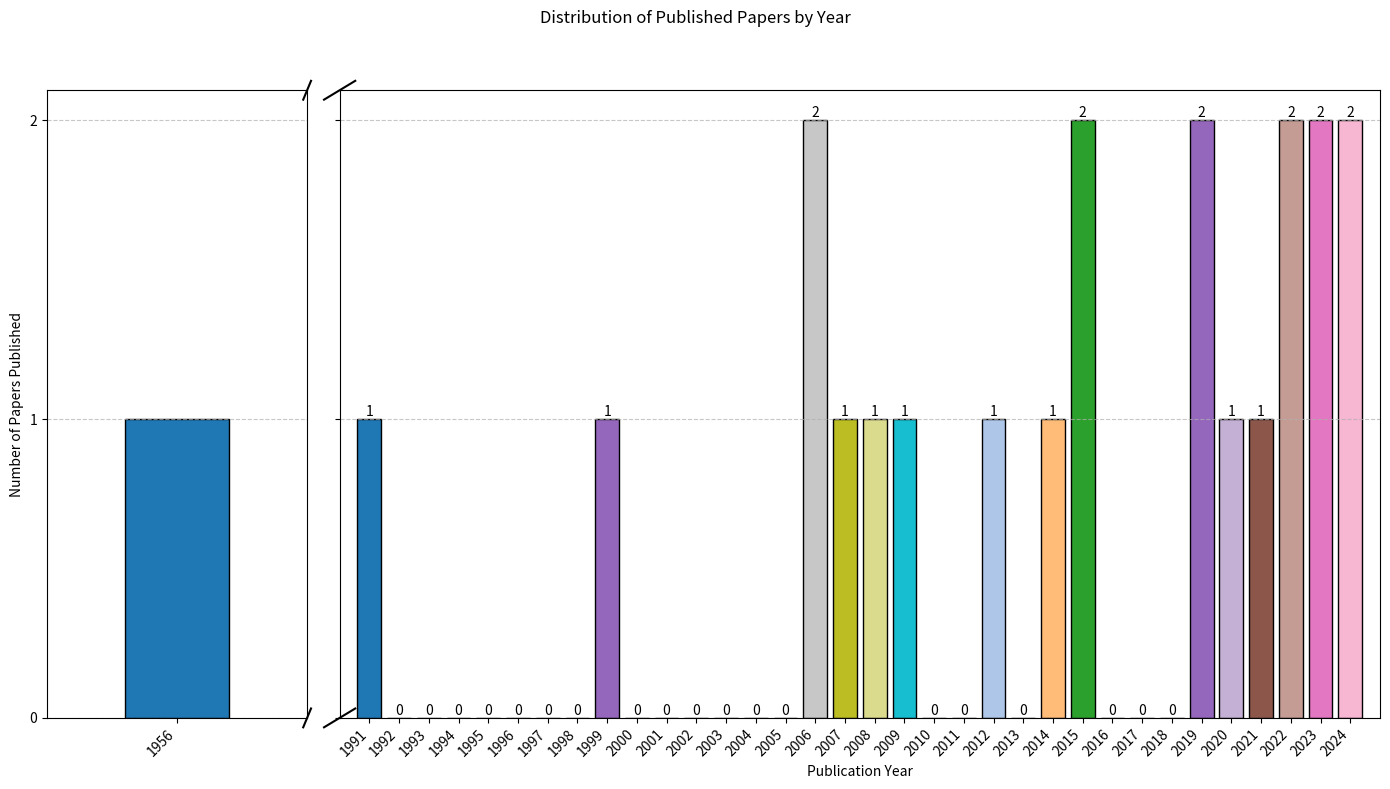

Python code for this plot:
import matplotlib.pyplot as plt
import numpy as np

# Data: years and their frequencies
years = [1956, 2008, 2015, 1991, 2007, 2006, 2012, 2006, 2015, 1999, 2014, 2009, 2023, 2021, 2019, 2023, 2019, 2022, 2024, 2024, 2020, 2022]

# Range of years to include (from 1956 to 2024)
all_years = np.arange(1956, 2025)

# Count occurrences of each year within the full range
year_counts = {year: 0 for year in all_years}
for year in years:
    year_counts[year] += 1

# Extract counts and sort by year
sorted_years = sorted(year_counts.keys())
sorted_counts = [year_counts[year] for year in sorted_years]

# Split data into two parts: one for 1956 and another for 1991 onwards
years_1956 = [1956]
counts_1956 = [year_counts[1956]]

years_1991_onwards = sorted_years[sorted_years.index(1991):]
counts_1991_onwards = sorted_counts[sorted_years.index(1991):]

# Use a colormap for better visual appeal
cmap = plt.get_cmap('tab20')
bar_colors_1956 = [cmap(0)]
bar_colors_1991_onwards = [cmap(i % cmap.N) for i in range(len(years_1991_onwards))]

# Create subplots
fig, (ax1, ax2) = plt.subplots(1, 2, sharey=True, figsize=(14, 8), gridspec_kw={'width_ratios': [1, 4]})

# Plot the histogram for 1956
bar_width = 0.8  # Set a consistent bar width
ax1.bar(years_1956, counts_1956, color=bar_colors_1956, edgecolor='black', width=bar_width)
ax1.set_xlim(1955, 1957)
ax1.set_xticks([1956])
ax1.set_xticklabels(['1956'], rotation=45, ha='right')

# Plot the histogram for 1991 onwards
bars = ax2.bar(years_1991_onwards, counts_1991_onwards, color=bar_colors_1991_onwards, edgecolor='black', width=bar_width)
ax2.set_xlim(1990, 2025)
ax2.set_xticks(years_1991_onwards)
ax2.set_xticklabels(years_1991_onwards, rotation=45, ha='right')

# Add titles and labels
fig.suptitle('Distribution of Published Papers by Year')
ax1.set_ylabel('Number of Papers Published')
ax2.set_xlabel('Publication Year')

# Set y-axis to display integer values only
ax1.yaxis.set_major_locator(plt.MaxNLocator(integer=True))
ax2.yaxis.set_major_locator(plt.MaxNLocator(integer=True))

# Add grid lines
ax1.grid(axis='y', linestyle='--', alpha=0.7)
ax2.grid(axis='y', linestyle='--', alpha=0.7)

# Add data labels on top of each bar
for bar in bars:
    height = bar.get_height()
    ax2.text(bar.get_x() + bar.get_width() / 2.0, height, '%d' % int(height), ha='center', va='bottom')

# Add a break in the x-axis
d = .015  # how big to make the diagonal lines in axes coordinates
kwargs = dict(transform=ax1.transAxes, color='k', clip_on=False)
ax1.plot((1-d, 1+d), (-d, +d), **kwargs)
ax1.plot((1-d, 1+d), (1-d, 1+d), **kwargs)

kwargs.update(transform=ax2.transAxes)
ax2.plot((-d, +d), (-d, +d), **kwargs)
ax2.plot((-d, +d), (1-d, 1+d), **kwargs)

# Adjust layout
plt.tight_layout(rect=[0, 0, 1, 0.95])  # Adjust layout to make room for titles
plt.subplots_adjust(wspace=0.05)  # Reduce space between subplots

# Save the plot as an image file
plt.savefig('papers_distribution.png', dpi=300)

# Show the plot
plt.show()
